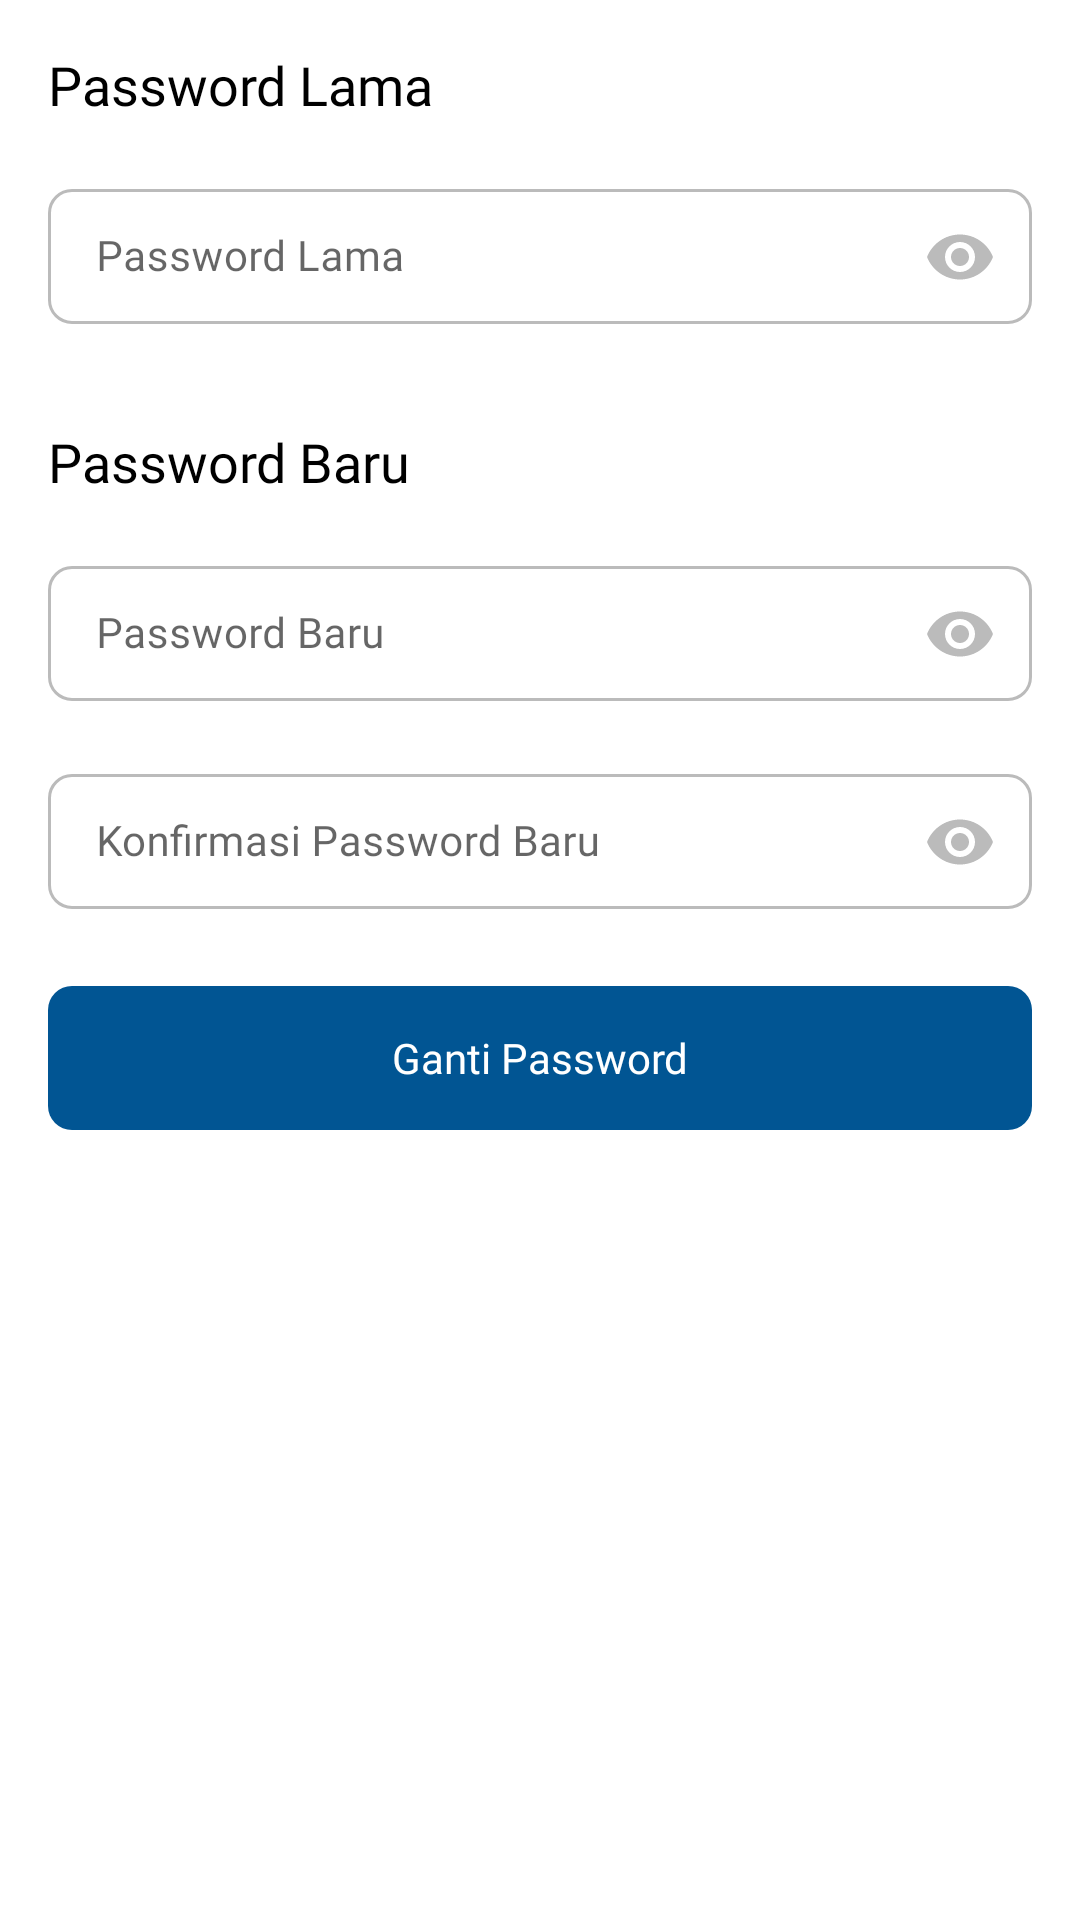

Write the Android layout XML for this screen, with the resource values it uses.
<!-- AndroidManifest.xml: application theme Theme.KataKerjaApps -->
<!-- res/layout/fragment_change_password.xml -->
<?xml version="1.0" encoding="utf-8"?>
<ScrollView xmlns:android="http://schemas.android.com/apk/res/android"
    xmlns:app="http://schemas.android.com/apk/res-auto"
    android:layout_width="match_parent"
    android:layout_height="match_parent"
    android:clipToPadding="false"
    android:paddingBottom="200dp">

    <androidx.constraintlayout.widget.ConstraintLayout
        android:layout_width="match_parent"
        android:layout_height="wrap_content">

        <TextView
            android:id="@+id/tv_old_pass"
            style="@style/TextStyles.PoppinsLarge.Black"
            android:layout_width="0dp"
            android:layout_height="wrap_content"
            android:layout_marginStart="16dp"
            android:layout_marginTop="16dp"
            android:layout_marginEnd="16dp"
            android:text="@string/old_password"
            app:layout_constraintEnd_toEndOf="parent"
            app:layout_constraintStart_toStartOf="parent"
            app:layout_constraintTop_toTopOf="parent" />

        <com.google.android.material.textfield.TextInputLayout
            android:id="@+id/til_old_password"
            style="@style/TextInput"
            android:layout_marginTop="16dp"
            android:hint="@string/old_password"
            app:endIconMode="password_toggle"
            app:endIconTint="@color/gray_light"
            app:layout_constraintEnd_toEndOf="parent"
            app:layout_constraintStart_toStartOf="parent"
            app:layout_constraintTop_toBottomOf="@+id/tv_old_pass">

            <com.google.android.material.textfield.TextInputEditText
                android:id="@+id/et_old_password"
                style="@style/TextInputEdit"
                android:inputType="textPassword" />
        </com.google.android.material.textfield.TextInputLayout>


        <TextView
            android:id="@+id/tv_new_password"
            style="@style/TextStyles.PoppinsLarge.Black"
            android:layout_width="0dp"
            android:layout_height="wrap_content"
            android:layout_marginStart="16dp"
            android:layout_marginTop="32dp"
            android:layout_marginEnd="16dp"
            android:text="@string/new_password"
            app:layout_constraintEnd_toEndOf="parent"
            app:layout_constraintStart_toStartOf="parent"
            app:layout_constraintTop_toBottomOf="@id/til_old_password" />

        <com.google.android.material.textfield.TextInputLayout
            android:id="@+id/til_new_password"
            style="@style/TextInput"
            android:layout_marginTop="16dp"
            android:hint="@string/new_password"
            app:endIconMode="password_toggle"
            app:endIconTint="@color/gray_light"
            app:layout_constraintEnd_toEndOf="parent"
            app:layout_constraintStart_toStartOf="parent"
            app:layout_constraintTop_toBottomOf="@+id/tv_new_password">

            <com.google.android.material.textfield.TextInputEditText
                android:id="@+id/et_new_password"
                style="@style/TextInputEdit"
                android:inputType="textPassword" />
        </com.google.android.material.textfield.TextInputLayout>

        <com.google.android.material.textfield.TextInputLayout
            android:id="@+id/til_confirm_new_password"
            style="@style/TextInput"
            android:layout_marginTop="16dp"
            android:hint="@string/confirm_new_password"
            app:endIconMode="password_toggle"
            app:endIconTint="@color/gray_light"
            app:layout_constraintEnd_toEndOf="parent"
            app:layout_constraintStart_toStartOf="parent"
            app:layout_constraintTop_toBottomOf="@+id/til_new_password">

            <com.google.android.material.textfield.TextInputEditText
                android:id="@+id/et_confirm_new_password"
                style="@style/TextInputEdit"
                android:inputType="textPassword" />
        </com.google.android.material.textfield.TextInputLayout>

        <androidx.appcompat.widget.AppCompatButton
            style="@style/Button.Primary"
            android:layout_width="match_parent"
            android:layout_height="wrap_content"
            android:layout_marginHorizontal="16dp"
            android:layout_marginTop="24dp"
            android:text="@string/change_password"
            app:layout_constraintEnd_toEndOf="parent"
            app:layout_constraintStart_toStartOf="parent"
            app:layout_constraintTop_toBottomOf="@id/til_confirm_new_password" />
    </androidx.constraintlayout.widget.ConstraintLayout>
</ScrollView>
<!-- resources referenced by this layout -->
<resources>
  <color name="gray_light">#BBBBBB</color>
  <string name="change_password">Ganti Password</string>
  <string name="confirm_new_password">Konfirmasi Password Baru</string>
  <string name="new_password">Password Baru</string>
  <string name="old_password">Password Lama</string>
  <style name="Button.Primary">
          <item name="android:background">@drawable/shape_rec_fill_blue</item>
          <item name="android:textColor">@color/white</item>
      </style>
  <style name="TextInput" parent="Widget.MaterialComponents.TextInputLayout.OutlinedBox.Dense">
          <item name="boxStrokeColor">@color/selector_text_input_box_stroke</item>
          <item name="android:layout_marginStart">16dp</item>
          <item name="android:layout_marginEnd">16dp</item>
          <item name="android:layout_width">match_parent</item>
          <item name="android:layout_height">wrap_content</item>
          <item name="shapeAppearance">@style/ShapeRounded</item>
      </style>
  <style name="TextInputEdit">
          <item name="android:layout_width">match_parent</item>
          <item name="android:layout_height">wrap_content</item>
          <item name="android:fontFamily">@font/poppins</item>
          <item name="android:textSize">@dimen/font_regular</item>
      </style>
  <style name="TextStyles.PoppinsLarge.Black">
          <item name="android:textColor">@color/black</item>
      </style>
  <style name="Theme.KataKerjaApps" parent="Theme.MaterialComponents.DayNight.NoActionBar">
          
          <item name="colorPrimary">@color/blue</item>
          <item name="colorPrimaryVariant">@color/white</item>
          <item name="colorOnPrimary">@color/white</item>
          
          <item name="colorSecondary">@color/salmon</item>
          <item name="colorSecondaryVariant">@color/salmon_variant</item>
          <item name="colorOnSecondary">@color/black</item>
          
          <item name="android:statusBarColor" tools:targetApi="l">?attr/colorPrimaryVariant</item>
          <item name="android:windowLightStatusBar" tools:targetApi="n">true</item>
          
      </style>
  <!-- drawable shape_rec_fill_blue (drawable) -->
  <?xml version="1.0" encoding="utf-8"?>
  <shape xmlns:android="http://schemas.android.com/apk/res/android"
      android:shape="rectangle">
      <corners android:radius="@dimen/radius_btn" />
      <solid android:color="@color/blue" />
  </shape>
  <color name="white">#FFFFFFFF</color>
  <style name="ShapeRounded" parent="ShapeAppearance.MaterialComponents.SmallComponent">
          <item name="cornerFamily">rounded</item>
          <item name="cornerSize">@dimen/radius_btn</item>
      </style>
  <dimen name="font_regular">14sp</dimen>
  <color name="black">#FF000000</color>
  <color name="blue">#015593</color>
  <color name="salmon">#FD8763</color>
  <color name="salmon_variant">#CC522D</color>
  <dimen name="radius_btn">8dp</dimen>
</resources>
